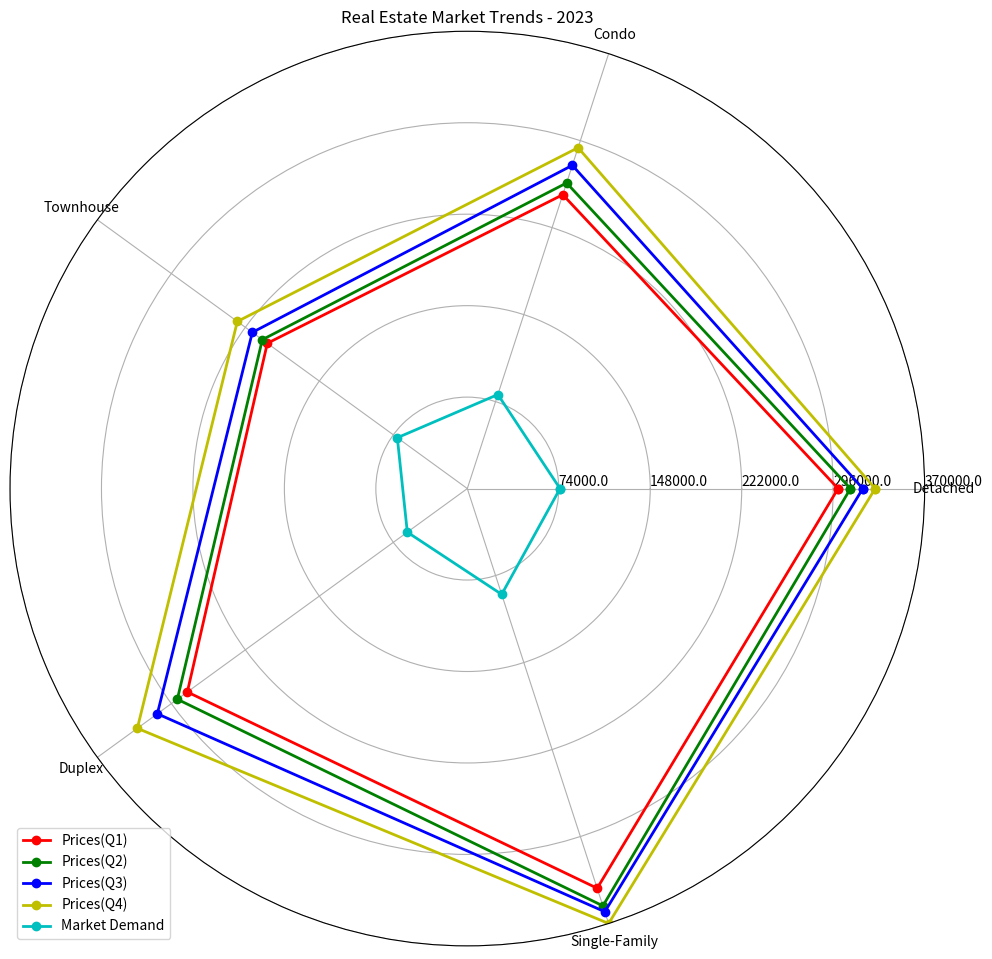

This figure's Python source: (Note: this script raises an exception after producing the figure.)
import numpy as np
import matplotlib.pyplot as plt

# Data
data_labels = ['Detached', 'Condo', 'Townhouse', 'Duplex', 'Single-Family']
line_labels = ['Prices(Q1)', 'Prices(Q2)', 'Prices(Q3)', 'Prices(Q4)', 'Market Demand']
data = np.array([[300000, 250000, 200000, 280000, 340000],
                 [310000, 260000, 205000, 290000, 355000],
                 [320000, 275000, 215000, 310000, 360000],
                 [330000, 290000, 230000, 330000, 370000],
                 [75000, 80000, 70000, 60000, 90000]])

# Plot
fig = plt.figure(figsize=(10, 10))
ax = fig.add_subplot(111, polar=True)
angles = np.linspace(0, 2 * np.pi, len(data_labels) + 1, endpoint=True)
data = np.concatenate((data, data[:, 0:1]), axis=1)

# Plot data lines
colors = ['r', 'g', 'b', 'y', 'c']
for i in range(len(line_labels)):
    ax.plot(angles, data[i], 'o-', linewidth=2, label=line_labels[i], color=colors[i])

# Axis labels
ax.set_thetagrids(angles[:-1] * 180/np.pi, data_labels)

# Radial limits
ax.set_ylim(0, np.max(data))
max_value = np.amax(data)
step_size = max_value / len(data)
ax.set_rgrids([step_size * i for i in range(1, len(data) + 1)], labels=[f'{step_size * i}' for i in range(1, len(data) + 1)], angle=0)

# Legend
handles, labels = ax.get_legend_handles_labels()
ax.legend(handles, labels, loc='lower left')

# Title
plt.title('Real Estate Market Trends - 2023')

# Save image
plt.tight_layout()
plt.savefig('/cpfs01/user/yehancheng/workspace/datasets/SimChartV2/hancheng/radar/png_train/radar_138.png')

# Clear plot
plt.clf()
